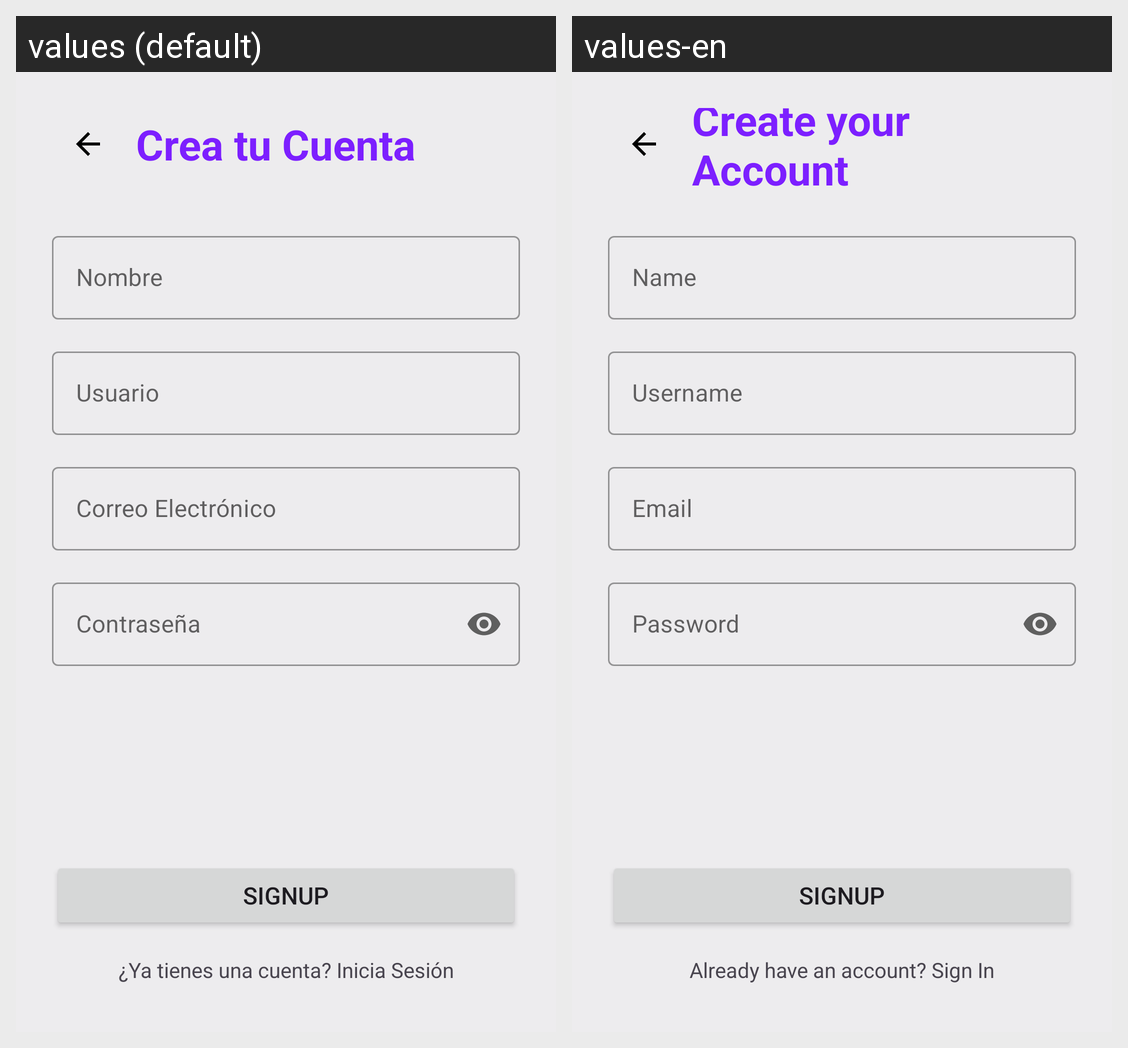

The Android screen above is rendered under two locales of the same app. Produce the string resources it draws, with the default and per-locale values.
Android screen res/layout/singup_layout.xml rendered under 2 locales, left to right: values (default), values-en. Device: Nexus 5 (rendered at 1080×1920; each locale shown at half size, 540×960, under a caption strip naming it); theme Theme.CollabUp.
Strings drawn on this screen, with the default value and each locale's value (text and hints the layout hard-codes, and strings that could not be matched under every locale, appear in the picture but are not listed):

signup_title
  values: Crea tu Cuenta
  values-en: Create your Account

name_label
  values: Nombre
  values-en: Name

username_hint
  values: Usuario
  values-en: Username

email_hint
  values: Correo Electrónico
  values-en: Email

password_hint
  values: Contraseña
  values-en: Password

signup_button
  values: Signup
  values-en: Signup

already_have_account
  values: ¿Ya tienes una cuenta? Inicia Sesión
  values-en: Already have an account? Sign In
